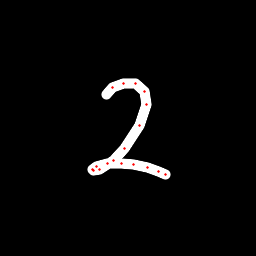

The file beside this chart, header and first rows:
x, y, hover, eod
106.6, 94.98, 0.0, 0.0
112.5, 87.5, 0.0, 0.0
123.8, 83.35, 0.0, 0.0
136, 83.76, 0.0, 0.0
144.5, 91.2, 0.0, 0.0
146.2, 104.7, 0.0, 0.0
139.3, 125.7, 0.0, 0.0
124.8, 148.3, 0.0, 0.0
113.4, 160.8, 0.0, 0.0
99.66, 169.5, 0.0, 0.0
93.26, 170.8, 0.0, 0.0
92.27, 169.9, 0.0, 0.0
96.02, 166.2, 0.0, 0.0
107.1, 163.3, 0.0, 0.0
121.2, 163.2, 0.0, 0.0
133.4, 164.8, 0.0, 0.0
147.2, 167.6, 0.0, 0.0
158.1, 171.1, 0.0, 0.0
165.2, 174.5, 0.0, 1.0
